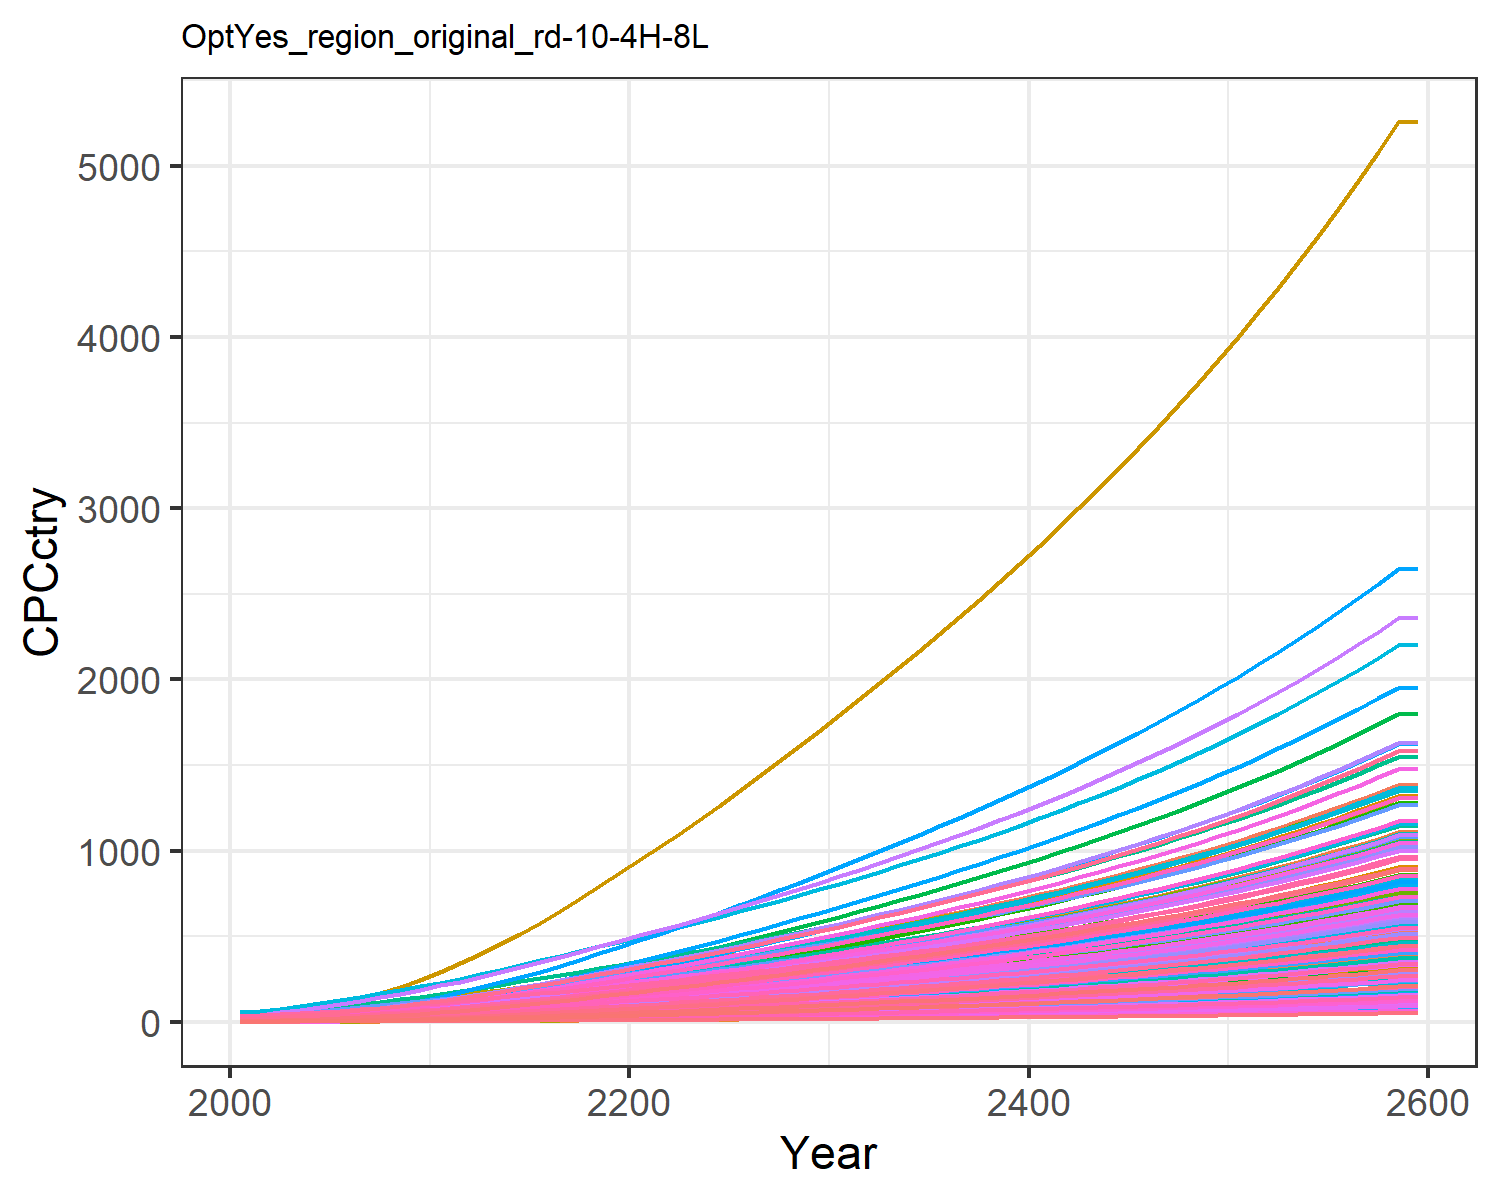

Data behind this chart, as committed beside it:
0.47799534880699657, 1.5172089596350464, 3.6587002052524857, 17.647131702112237, 8.017911542375288, 2.7352867630556976, 25.278795257021066, 28.205905369486054, 4.9567858294261535, 0.16857712759404087, 25.807752779485952, 0.5165520198965892, 0.42357364272332887, 0.9770088509658736, 5.938748996665168, 11.453028449161883, 12.049711835625262, 3.8997785351779353, 5.382383554541085, 3.243659915124978, 2.8791243062739316, 5.994985393343635, 7.058218048748718, 19.452832535313608
0.628, 2.288, 4.705, 24.31, 11.22, 3.522, 30.37, 32.91, 6.375, 0.2545, 30.1, 0.7787, 0.6386, 1.281, 7.642, 15.78, 16.84, 5.02, 6.932, 4.531, 4.028, 8.379, 9.86, 25.5
1.03, 3.903, 6.949, 33.05, 15.72, 5.208, 35.06, 38.65, 9.414, 0.4343, 35.32, 1.327, 1.088, 2.096, 11.29, 21.45, 23.56, 7.42, 10.25, 6.337, 5.644, 11.72, 13.79, 41.71
1.472, 5.567, 9.346, 41.95, 20.56, 7.014, 40.95, 45.74, 12.66, 0.6201, 41.77, 1.892, 1.551, 2.987, 15.2, 27.22, 30.77, 9.989, 13.81, 8.275, 7.384, 15.32, 18.01, 59.41
1.999, 7.568, 12.03, 51.64, 25.91, 9.039, 47.62, 53.93, 16.29, 0.8437, 49.22, 2.57, 2.108, 4.044, 19.57, 33.5, 38.71, 12.87, 17.81, 10.41, 9.305, 19.28, 22.65, 80.41
2.616, 9.896, 15.06, 61.89, 31.76, 11.34, 54.88, 63.03, 20.4, 1.104, 57.48, 3.358, 2.755, 5.281, 24.52, 40.14, 47.4, 16.13, 22.34, 12.74, 11.41, 23.61, 27.72, 105
3.329, 12.5, 18.51, 72.71, 38.2, 13.95, 62.49, 72.78, 25.07, 1.397, 66.34, 4.241, 3.479, 6.704, 30.15, 47.15, 56.93, 19.84, 27.49, 15.3, 13.72, 28.36, 33.28, 133.2
4.151, 15.5, 22.34, 84.26, 45.22, 16.85, 70.39, 83.03, 30.26, 1.733, 75.64, 5.256, 4.313, 8.34, 36.4, 54.64, 67.32, 23.96, 33.23, 18.08, 16.24, 33.54, 39.34, 165.7
5.083, 18.89, 26.54, 96.5, 52.79, 20.04, 78.73, 93.73, 35.96, 2.115, 85.35, 6.404, 5.257, 10.19, 43.28, 62.58, 78.52, 28.5, 39.53, 21.09, 18.96, 39.12, 45.88, 202.6
6.144, 22.93, 30.91, 110.4, 60.87, 23.36, 87.02, 104.3, 41.88, 2.571, 94.89, 7.776, 6.385, 12.3, 50.43, 71.59, 90.47, 33.21, 46.09, 24.29, 21.87, 45.07, 52.85, 244.5
7.298, 27.41, 35.59, 125.4, 69.57, 26.92, 95.66, 115.4, 48.23, 3.078, 105, 9.299, 7.639, 14.59, 58.09, 81.33, 103.3, 38.26, 53.12, 27.74, 24.99, 51.49, 60.36, 290
8.654, 32.18, 40.63, 138.4, 77.92, 30.75, 104, 126.2, 55.06, 3.618, 114.8, 10.92, 8.975, 17.29, 66.33, 89.78, 115.7, 43.69, 60.68, 31.05, 27.99, 57.65, 67.58, 343.6
9.995, 37.23, 46.53, 154.7, 88.11, 35.23, 114.5, 139.9, 63.08, 4.191, 127.2, 12.64, 10.39, 19.95, 75.99, 100.4, 130.8, 50.06, 69.53, 35.1, 31.65, 65.16, 76.39, 396.6
11.44, 42.62, 52.65, 171.3, 98.64, 39.88, 124.8, 153.4, 71.39, 4.803, 139.5, 14.48, 11.91, 22.82, 86.01, 111.1, 146.4, 56.66, 78.7, 39.29, 35.44, 72.94, 85.51, 453.7
12.97, 48.32, 58.99, 188.3, 109.4, 44.69, 135, 166.8, 80, 5.452, 151.7, 16.42, 13.52, 25.86, 96.38, 122.2, 162.5, 63.49, 88.19, 43.6, 39.32, 80.93, 94.89, 514.3
14.57, 54.31, 65.54, 205.6, 120.5, 49.66, 145.2, 180.3, 88.91, 6.135, 163.9, 18.47, 15.21, 29.06, 107.1, 133.4, 179, 70.56, 98, 48.03, 43.31, 89.14, 104.5, 578
16.28, 60.55, 72.3, 223.3, 131.9, 54.78, 155.5, 193.9, 98.1, 6.848, 176.3, 20.61, 16.99, 32.47, 118.2, 145, 195.9, 77.84, 108.1, 52.58, 47.4, 97.57, 114.4, 646.1
18.07, 67.02, 79.24, 241.4, 143.6, 60.04, 165.8, 207.6, 107.5, 7.588, 188.8, 22.83, 18.83, 36.03, 129.5, 156.7, 213.2, 85.31, 118.5, 57.24, 51.58, 106.2, 124.6, 717.3
19.91, 73.68, 86.35, 259.9, 155.5, 65.42, 176.3, 221.5, 117.2, 8.351, 201.5, 25.12, 20.73, 39.72, 141.2, 168.7, 231, 92.97, 129.1, 62, 55.86, 115, 134.9, 791.2
21.82, 80.57, 93.61, 278.6, 167.6, 70.92, 186.8, 235.6, 127.1, 9.142, 214.3, 27.5, 22.7, 43.53, 153.1, 181, 249.1, 100.8, 139.9, 66.86, 60.21, 124, 145.5, 867.3
23.71, 87.42, 100.9, 297, 179.6, 76.46, 197.5, 249.8, 137.1, 9.929, 227.2, 29.86, 24.66, 47.32, 165, 192.9, 266.9, 108.7, 150.8, 71.66, 64.51, 132.9, 155.9, 943.2
25.61, 94.25, 108.3, 315.2, 191.5, 82.05, 208.3, 264.1, 147.1, 10.72, 240.3, 32.21, 26.62, 51.11, 177.1, 204.8, 284.7, 116.6, 161.9, 76.44, 68.8, 141.7, 166.3, 1019
27.58, 101, 115.9, 334, 203.8, 87.77, 219.2, 278.7, 157.4, 11.5, 253.6, 34.55, 28.57, 55.04, 189.5, 217.1, 303.1, 124.8, 173.1, 81.39, 73.22, 150.9, 177.1, 1098
29.6, 108.1, 123.5, 353.4, 216.4, 93.6, 230.2, 293.5, 167.9, 12.31, 267, 37, 30.6, 59.07, 202.1, 229.7, 321.9, 133.1, 184.6, 86.45, 77.76, 160.2, 188.1, 1179
31.66, 115.3, 131.4, 373.1, 229.3, 99.51, 241.4, 308.6, 178.6, 13.16, 280.7, 39.51, 32.7, 63.17, 214.9, 242.5, 341.1, 141.5, 196.3, 91.61, 82.38, 169.8, 199.3, 1262
33.81, 122.9, 139.4, 393.9, 242.7, 105.6, 253.1, 324.3, 189.5, 14.03, 295, 42.12, 34.87, 67.47, 228.1, 256.1, 361.2, 150.2, 208.3, 97.01, 87.21, 179.8, 211.1, 1348
35.99, 130.5, 147.5, 414.7, 256.2, 111.8, 264.9, 340.1, 200.6, 14.91, 309.5, 44.75, 37.08, 71.8, 241.4, 269.7, 381.4, 158.9, 220.4, 102.4, 92.08, 189.8, 222.9, 1435
38.17, 138.1, 155.7, 435.7, 269.9, 118, 276.7, 356.1, 211.8, 15.8, 324, 47.42, 39.3, 76.14, 254.9, 283.4, 401.8, 167.8, 232.7, 107.9, 96.98, 199.9, 234.8, 1523
40.37, 145.9, 164, 456.9, 283.7, 124.3, 288.7, 372.3, 223.1, 16.71, 338.8, 50.11, 41.55, 80.51, 268.5, 297.2, 422.4, 176.7, 245.1, 113.4, 101.9, 210.1, 246.9, 1611
42.59, 153.7, 172.4, 478.3, 297.6, 130.7, 300.8, 388.8, 234.6, 17.62, 353.7, 52.82, 43.83, 84.92, 282.3, 311.2, 443.2, 185.8, 257.7, 119, 107, 220.5, 259, 1700
44.87, 161.7, 181.1, 500.4, 312.1, 137.2, 313.5, 405.9, 246.4, 18.56, 369.3, 55.62, 46.17, 89.43, 296.5, 325.6, 464.8, 195.1, 270.6, 124.8, 112.2, 231.2, 271.6, 1791
47.2, 169.9, 189.9, 523.1, 326.9, 144, 326.5, 423.6, 258.6, 19.52, 385.4, 58.47, 48.56, 94.04, 311.1, 340.4, 487, 204.7, 284, 130.8, 117.5, 242.2, 284.6, 1884
49.54, 178.1, 198.9, 545.9, 341.9, 150.8, 339.5, 441.3, 270.8, 20.49, 401.5, 61.34, 50.97, 98.67, 325.8, 355.3, 509.2, 214.4, 297.3, 136.8, 122.9, 253.2, 297.6, 1978
51.91, 186.4, 207.9, 569.1, 357, 157.7, 352.7, 459.4, 283.1, 21.46, 417.9, 64.23, 53.39, 103.3, 340.6, 370.4, 531.8, 224.2, 310.9, 142.8, 128.3, 264.4, 310.8, 2072
54.3, 194.8, 217.1, 592.6, 372.3, 164.6, 366.2, 477.7, 295.7, 22.45, 434.6, 67.16, 55.85, 108.1, 355.7, 385.8, 554.6, 234.1, 324.6, 149, 133.8, 275.8, 324.2, 2168
56.73, 203.3, 226.4, 616.6, 387.9, 171.7, 379.9, 496.4, 308.4, 23.45, 451.6, 70.13, 58.35, 112.8, 371, 401.4, 577.9, 244.2, 338.6, 155.2, 139.4, 287.3, 337.8, 2265
59.2, 211.9, 235.9, 641.1, 403.8, 179, 393.9, 515.6, 321.4, 24.47, 469, 73.14, 60.89, 117.7, 386.7, 417.4, 601.7, 254.5, 352.9, 161.6, 145.1, 299.1, 351.7, 2364
61.72, 220.7, 245.6, 666.1, 420.1, 186.3, 408.3, 535.2, 334.7, 25.51, 486.8, 76.22, 63.47, 122.7, 402.6, 433.8, 626, 265, 367.4, 168.2, 151, 311.1, 365.9, 2465
64.28, 229.6, 255.5, 691.7, 436.7, 193.9, 423, 555.3, 348.3, 26.56, 505.1, 79.34, 66.1, 127.7, 418.9, 450.5, 650.8, 275.7, 382.3, 174.8, 157, 323.4, 380.4, 2567
66.9, 238.7, 265.6, 718, 453.8, 201.6, 438, 575.9, 362.1, 27.64, 523.9, 82.53, 68.79, 132.8, 435.6, 467.7, 676.2, 286.7, 397.5, 181.7, 163.1, 336, 395.3, 2672
69.57, 248, 275.9, 744.8, 471.2, 209.5, 453.4, 597.1, 376.3, 28.74, 543.1, 85.79, 71.54, 138.1, 452.7, 485.3, 702.3, 297.9, 413.1, 188.7, 169.4, 349, 410.5, 2779
72.3, 257.4, 286.6, 772.4, 489.1, 217.6, 469.3, 618.9, 390.9, 29.87, 562.9, 89.12, 74.34, 143.4, 470.2, 503.3, 729, 309.4, 429, 195.8, 175.8, 362.2, 426.1, 2888
75.09, 267.1, 297.4, 800.7, 507.5, 225.9, 485.5, 641.3, 405.8, 31.02, 583.2, 92.52, 77.22, 148.9, 488.1, 521.8, 756.4, 321.2, 445.4, 203.2, 182.4, 375.8, 442.1, 3000
77.95, 277, 308.6, 829.8, 526.4, 234.4, 502.3, 664.3, 421.1, 32.2, 604.1, 96, 80.16, 154.5, 506.5, 540.8, 784.6, 333.3, 462.1, 210.8, 189.2, 389.7, 458.6, 3114
80.89, 287.1, 320, 859.7, 545.7, 243.1, 519.4, 687.9, 436.8, 33.41, 625.6, 99.56, 83.17, 160.2, 525.4, 560.4, 813.5, 345.7, 479.4, 218.5, 196.2, 404, 475.5, 3231
83.89, 297.5, 331.8, 890.4, 565.6, 252.1, 537.1, 712.3, 452.9, 34.65, 647.8, 103.2, 86.26, 166.1, 544.7, 580.5, 843.2, 358.5, 497, 226.5, 203.4, 418.7, 492.9, 3352
86.97, 308.1, 343.9, 921.9, 586.1, 261.3, 555.2, 737.4, 469.5, 35.93, 670.5, 107, 89.42, 172.1, 564.7, 601.1, 873.7, 371.6, 515.2, 234.7, 210.7, 433.8, 510.7, 3475
90.13, 319, 356.3, 954.4, 607.1, 270.8, 573.9, 763.2, 486.5, 37.23, 694, 110.8, 92.68, 178.3, 585.2, 622.4, 905.1, 385, 533.9, 243.2, 218.3, 449.4, 529.1, 3601
93.38, 330.2, 369, 987.8, 628.8, 280.5, 593.1, 789.8, 504, 38.57, 718.2, 114.8, 96.02, 184.6, 606.2, 644.3, 937.5, 398.9, 553.1, 251.9, 226.1, 465.4, 548, 3731
96.72, 341.7, 382.2, 1022, 651.1, 290.6, 612.8, 817.2, 522.1, 39.95, 743.1, 118.8, 99.45, 191.1, 627.9, 666.8, 970.8, 413.2, 572.9, 260.8, 234.1, 481.9, 567.5, 3865
100.2, 353.4, 395.7, 1058, 674.1, 300.9, 633.2, 845.5, 540.6, 41.37, 768.7, 123, 103, 197.8, 650.2, 690, 1005, 427.8, 593.2, 270, 242.4, 498.8, 587.5, 4002
103.7, 365.5, 409.6, 1094, 697.7, 311.5, 654.1, 874.6, 559.7, 42.83, 795.2, 127.2, 106.6, 204.6, 673.2, 713.9, 1040, 443, 614.2, 279.5, 250.9, 516.3, 608.2, 4143
107.3, 378, 423.9, 1132, 722.1, 322.5, 675.7, 904.6, 579.4, 44.33, 822.4, 131.6, 110.3, 211.7, 696.9, 738.6, 1077, 458.5, 635.8, 289.3, 259.7, 534.3, 629.5, 4288
111, 390.8, 438.7, 1171, 747.2, 333.7, 697.9, 935.6, 599.7, 45.87, 850.6, 136.2, 114.2, 218.9, 721.3, 764, 1114, 474.6, 658, 299.4, 268.7, 552.9, 651.4, 4438
114.9, 403.9, 453.9, 1211, 773.2, 345.4, 720.8, 967.5, 620.6, 47.46, 879.6, 140.8, 118.2, 226.4, 746.4, 790.2, 1153, 491.1, 680.9, 309.8, 278, 572, 674.1, 4591
118.8, 417.4, 469.6, 1252, 799.9, 357.4, 744.3, 1000, 642.2, 49.09, 909.5, 145.6, 122.2, 234, 772.4, 817.2, 1193, 508.2, 704.6, 320.5, 287.7, 591.8, 697.4, 4750
122.9, 431.3, 485.7, 1294, 827.5, 369.7, 768.6, 1034, 664.4, 50.78, 940.4, 150.6, 126.4, 241.9, 799.1, 845.1, 1234, 525.8, 729, 331.6, 297.6, 612.1, 721.5, 4913
127.1, 445.7, 502.4, 1338, 855.9, 382.5, 793.6, 1070, 687.4, 52.52, 972.2, 155.7, 130.8, 250.1, 826.7, 873.8, 1277, 543.9, 754.1, 343, 307.8, 633.1, 746.3, 5081
131.5, 460.4, 519.6, 1383, 885.2, 395.6, 819.4, 1106, 711, 54.31, 1005, 160.9, 135.2, 258.4, 855.1, 903.5, 1321, 562.6, 780, 354.8, 318.4, 654.8, 772, 5255
131.5, 460.4, 519.6, 1383, 885.2, 395.6, 819.4, 1106, 711, 54.31, 1005, 160.9, 135.2, 258.4, 855.1, 903.5, 1321, 562.6, 780, 354.8, 318.4, 654.8, 772, 5255
